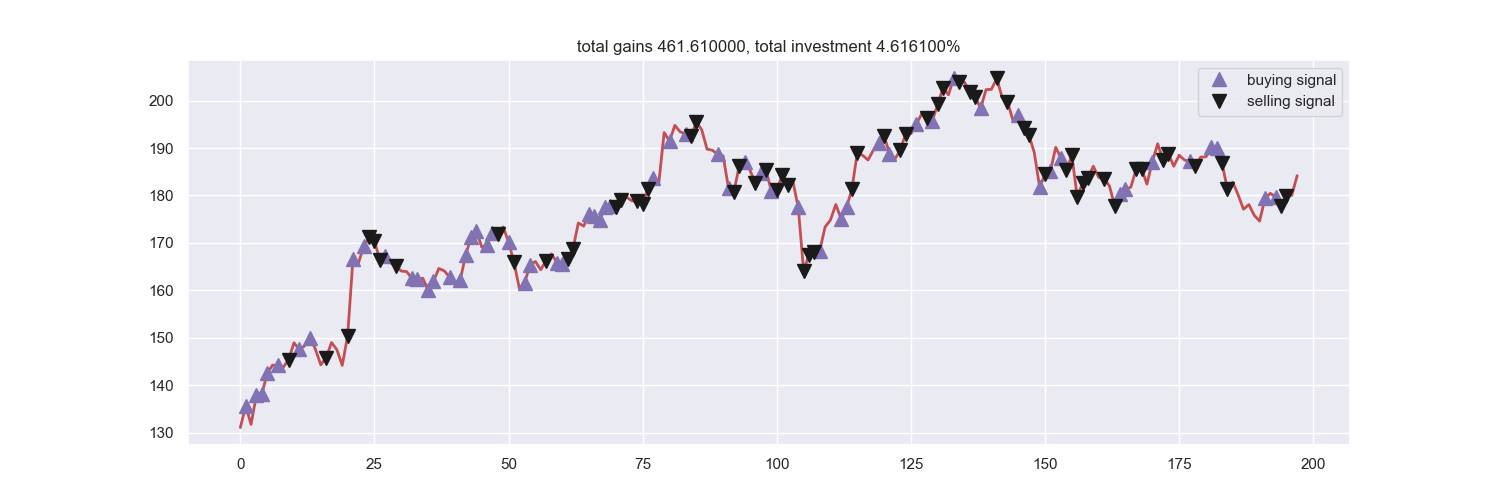

Values plotted in this chart, from the file beside it:
Date, Open, High, Low, Close, Adj Close, Volume
2018-10-15, 153.3, 155.6, 152.6, 153.5, 153.5, 15433500
2018-10-16, 155.4, 159.5, 155, 158.8, 158.8, 19180100
2018-10-17, 159.6, 160.5, 157.9, 159.4, 159.4, 17592000
2018-10-18, 158.5, 158.7, 153.3, 154.9, 154.9, 21675100
2018-10-19, 155.9, 157.3, 153.6, 154.1, 154.1, 19761300
2018-10-22, 154.8, 157.3, 154.5, 154.8, 154.8, 15424700
2018-10-23, 151.2, 154.8, 150.8, 154.4, 154.4, 19095000
2018-10-24, 154.3, 154.7, 145.6, 146, 146, 27744600
2018-10-25, 147.7, 152.2, 147.0, 150.9, 150.9, 22105700
2018-10-26, 145.8, 149.0, 143.8, 145.4, 145.4, 31303300
2018-10-29, 148.5, 148.8, 139, 142.1, 142.1, 31336800
2018-10-30, 139.9, 146.6, 139.7, 146.2, 146.2, 50528300
2018-10-31, 155.0, 156.4, 149, 151.8, 151.8, 60101300
2018-11-01, 151.5, 152.8, 149.3, 151.8, 151.8, 25640800
2018-11-02, 151.8, 154.1, 149, 150.3, 150.3, 24708700
2018-11-05, 150.1, 150.2, 147.4, 148.7, 148.7, 15971200
2018-11-06, 149.3, 151, 148.0, 149.9, 149.9, 16667100
2018-11-07, 151.6, 153, 149.8, 151.5, 151.5, 21877400
2018-11-08, 150.5, 150.9, 146.7, 147.9, 147.9, 24145800
2018-11-09, 146.8, 147.8, 144.1, 145, 145, 17326900
2018-11-12, 144.5, 145, 140.5, 141.6, 141.6, 18542100
2018-11-13, 142.0, 144.9, 141.6, 142.2, 142.2, 15141700
2018-11-14, 143.7, 145.6, 141.6, 144.2, 144.2, 22068400
2018-11-15, 142.3, 144.8, 140.8, 143.8, 143.8, 30320300
2018-11-16, 141.1, 141.8, 137.8, 139.5, 139.5, 37250600
2018-11-19, 137.6, 137.8, 131.2, 131.6, 131.6, 44362700
2018-11-20, 127, 134.2, 126.8, 132.4, 132.4, 41939500
2018-11-21, 134.4, 137.2, 134.1, 134.8, 134.8, 25469700
2018-11-23, 133.7, 134.5, 131.3, 131.7, 131.7, 11886100
2018-11-26, 133.0, 137.0, 132.8, 136.4, 136.4, 24263600
2018-11-27, 135.8, 136.6, 133.7, 135.0, 135.0, 20750300
2018-11-28, 136.3, 136.8, 131.8, 136.8, 136.8, 29847500
2018-11-29, 135.9, 140, 135.7, 138.7, 138.7, 24238700
2018-11-30, 138.3, 141, 137.4, 140.6, 140.6, 25732600
2018-12-03, 143.0, 143.7, 140.8, 141.1, 141.1, 24819200
2018-12-04, 140.7, 143.4, 137.2, 137.9, 137.9, 30307400
2018-12-06, 133.8, 139.7, 133.7, 139.6, 139.6, 28218100
2018-12-07, 139.2, 140.9, 136.7, 137.4, 137.4, 21195500
2018-12-10, 139.6, 143.1, 139, 141.8, 141.8, 26422200
2018-12-11, 143.9, 143.9, 141.1, 142.1, 142.1, 20300300
2018-12-12, 143.1, 147.2, 142.5, 144.5, 144.5, 23696900
2018-12-13, 145.6, 145.8, 143.2, 145, 145, 18148600
2018-12-14, 143.3, 146, 142.5, 144.1, 144.1, 21785800
2018-12-17, 143.1, 144.9, 138.4, 140.2, 140.2, 24334000
2018-12-18, 141.1, 145.9, 139.8, 143.7, 143.7, 24709100
2018-12-19, 141.2, 144.9, 132.5, 133.2, 133.2, 57404900
2018-12-20, 130.7, 135.6, 130.0, 133.4, 133.4, 40297900
2018-12-21, 133.4, 134.9, 123.4, 125, 125, 56901500
2018-12-24, 123.1, 129.7, 123, 124.1, 124.1, 22066000
2018-12-26, 126.0, 134.2, 125.9, 134.2, 134.2, 39723400
2018-12-27, 132.4, 135, 129.7, 134.5, 134.5, 31202500
2018-12-28, 135.3, 135.9, 132.2, 133.2, 133.2, 22627600
2018-12-31, 134.4, 134.6, 129.9, 131.1, 131.1, 24625300
2019-01-02, 129, 137.5, 128.6, 135.7, 135.7, 28146200
2019-01-03, 134.7, 137.2, 131.1, 131.7, 131.7, 22717900
2019-01-04, 134, 138.0, 133.8, 137.9, 137.9, 29002100
2019-01-07, 137.6, 138.9, 135.9, 138.1, 138.1, 20089300
2019-01-08, 139.9, 143.1, 139.5, 142.5, 142.5, 26263800
2019-01-09, 142.9, 144.7, 141.3, 144.2, 144.2, 22205900
2019-01-10, 143.1, 144.6, 140.8, 144.2, 144.2, 16125000
... 190 more rows
